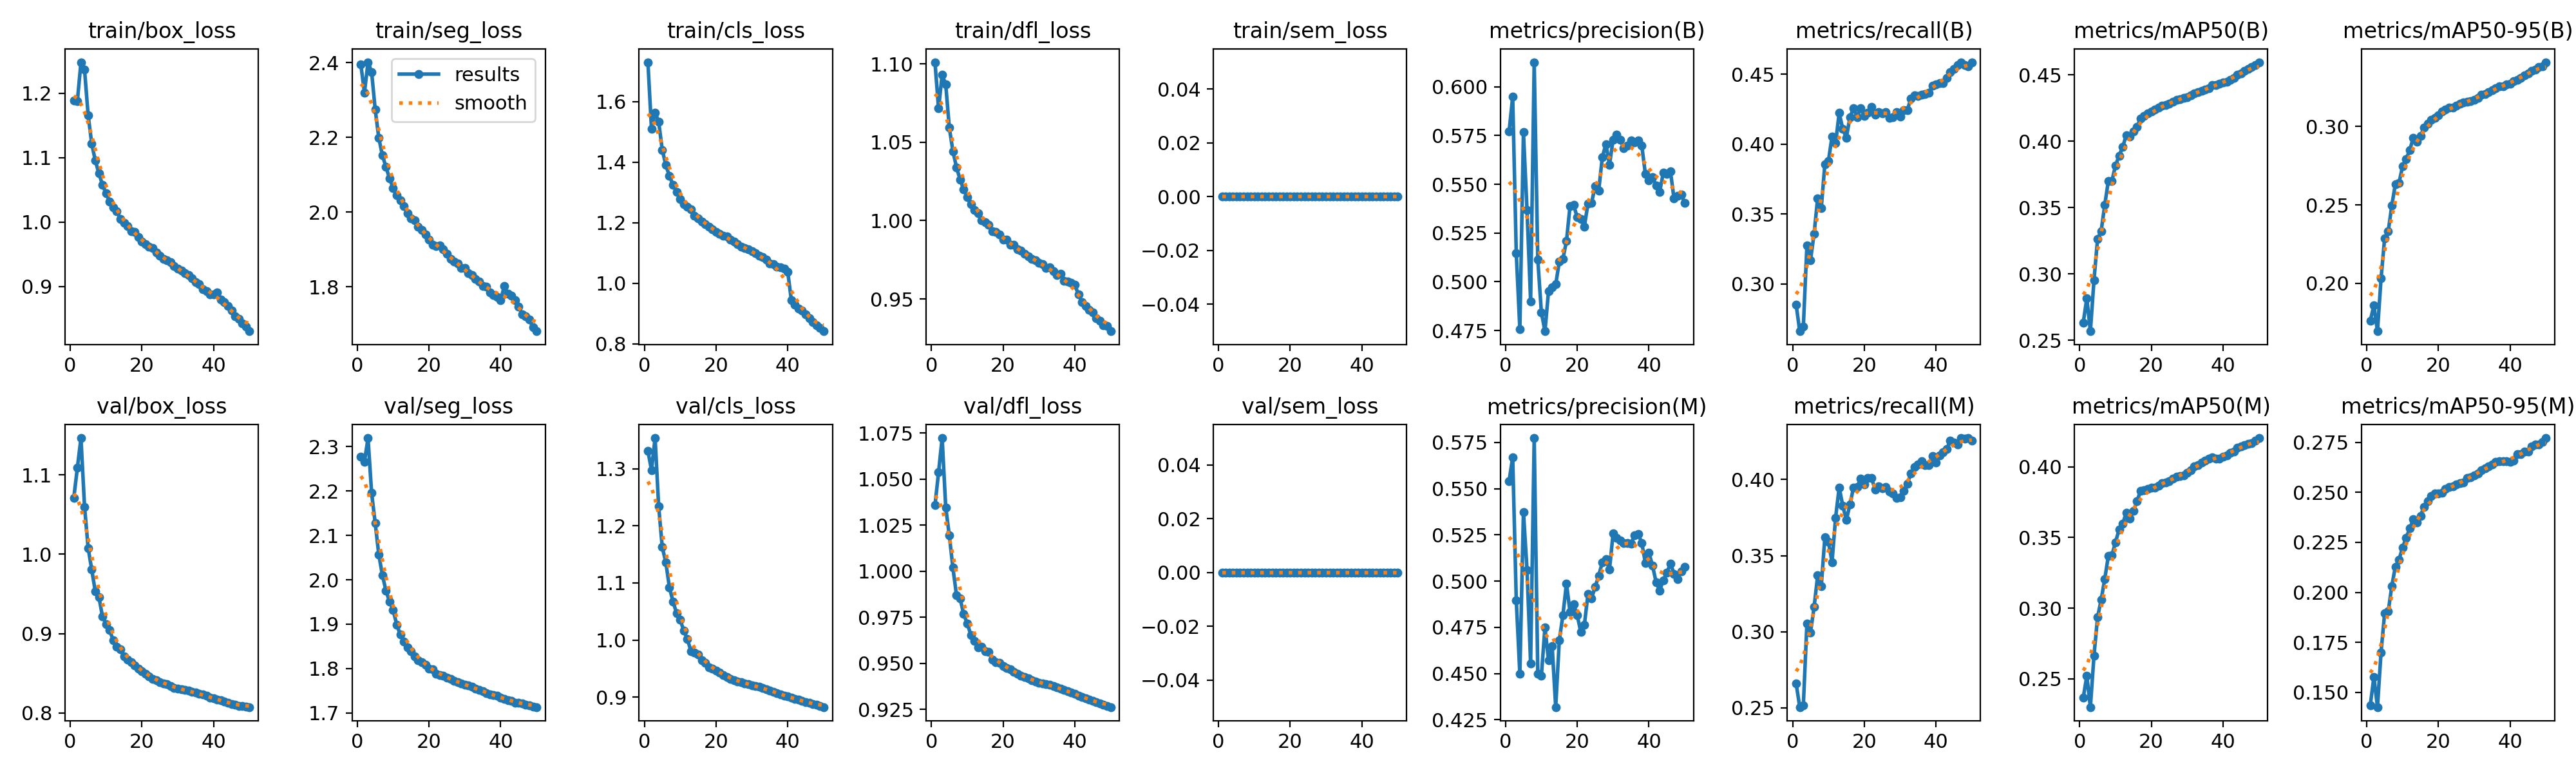

Source data for this figure (header and first rows):
epoch, time, train/box_loss, train/seg_loss, train/cls_loss, train/dfl_loss, train/sem_loss, metrics/precision(B), metrics/recall(B), metrics/mAP50(B), metrics/mAP50-95(B), metrics/precision(M), metrics/recall(M), metrics/mAP50(M), metrics/mAP50-95(M), val/box_loss, val/seg_loss, val/cls_loss, val/dfl_loss, val/sem_loss, lr/pg0, lr/pg1, lr/pg2, lr/pg3
1, 635.5, 1.189, 2.394, 1.73, 1.101, 0, 0.5771, 0.2851, 0.2633, 0.1761, 0.5542, 0.2659, 0.2366, 0.1436, 1.071, 2.278, 1.331, 1.036, 0, 0.009998, 0.003333, 0.009998, 0.003333
2, 1072, 1.188, 2.32, 1.509, 1.072, 0, 0.5949, 0.2661, 0.2818, 0.1858, 0.5671, 0.2505, 0.252, 0.1577, 1.109, 2.266, 1.298, 1.054, 0, 0.0196, 0.006534, 0.0196, 0.006534
3, 1459, 1.248, 2.401, 1.564, 1.093, 0, 0.5146, 0.2695, 0.2569, 0.1693, 0.4896, 0.2517, 0.23, 0.1427, 1.147, 2.319, 1.354, 1.072, 0, 0.02881, 0.009603, 0.02881, 0.009603
4, 1833, 1.236, 2.374, 1.533, 1.087, 0, 0.4757, 0.3275, 0.2955, 0.203, 0.4498, 0.3054, 0.2665, 0.1701, 1.06, 2.196, 1.234, 1.035, 0, 0.02822, 0.009406, 0.02822, 0.009406
5, 2206, 1.166, 2.275, 1.441, 1.059, 0, 0.5766, 0.317, 0.3264, 0.2286, 0.5375, 0.2995, 0.2935, 0.1895, 1.008, 2.128, 1.163, 1.019, 0, 0.02762, 0.009208, 0.02762, 0.009208
6, 2579, 1.122, 2.199, 1.39, 1.044, 0, 0.5367, 0.336, 0.3324, 0.2331, 0.506, 0.3161, 0.3059, 0.1904, 0.9808, 2.057, 1.136, 1.002, 0, 0.02703, 0.00901, 0.02703, 0.00901
7, 2952, 1.095, 2.152, 1.354, 1.034, 0, 0.49, 0.3614, 0.352, 0.2496, 0.4555, 0.3369, 0.3206, 0.2032, 0.953, 2.011, 1.092, 0.9871, 0, 0.02644, 0.008812, 0.02644, 0.008812
8, 3321, 1.076, 2.12, 1.325, 1.026, 0, 0.6126, 0.3541, 0.3701, 0.2633, 0.5774, 0.3298, 0.3368, 0.2129, 0.9462, 1.976, 1.068, 0.9853, 0, 0.02584, 0.008614, 0.02584, 0.008614
9, 3685, 1.058, 2.09, 1.301, 1.02, 0, 0.5115, 0.3856, 0.3703, 0.2639, 0.4501, 0.3619, 0.3375, 0.2162, 0.9216, 1.951, 1.047, 0.9767, 0, 0.02525, 0.008416, 0.02525, 0.008416
10, 4049, 1.044, 2.064, 1.279, 1.015, 0, 0.4844, 0.3881, 0.3818, 0.2746, 0.4489, 0.359, 0.3466, 0.2224, 0.9122, 1.932, 1.035, 0.9717, 0, 0.02465, 0.008218, 0.02465, 0.008218
11, 4414, 1.032, 2.045, 1.262, 1.01, 0, 0.4747, 0.4055, 0.3891, 0.2792, 0.475, 0.3457, 0.3557, 0.2272, 0.9042, 1.899, 1.017, 0.9654, 0, 0.02406, 0.00802, 0.02406, 0.00802
12, 4780, 1.022, 2.032, 1.252, 1.007, 0, 0.4953, 0.4007, 0.3957, 0.2852, 0.4571, 0.3749, 0.3598, 0.232, 0.8914, 1.876, 1.002, 0.9622, 0, 0.02347, 0.007822, 0.02347, 0.007822
13, 5144, 1.017, 2.016, 1.244, 1.005, 0, 0.4973, 0.4225, 0.4046, 0.2927, 0.465, 0.3948, 0.3674, 0.2364, 0.8837, 1.861, 0.9807, 0.9588, 0, 0.02287, 0.007624, 0.02287, 0.007624
14, 5508, 1.005, 1.996, 1.224, 1, 0, 0.4987, 0.4108, 0.4038, 0.2904, 0.4319, 0.3827, 0.3633, 0.2349, 0.8803, 1.848, 0.9785, 0.9588, 0, 0.02228, 0.007426, 0.02228, 0.007426
15, 5873, 0.9991, 1.982, 1.215, 0.9987, 0, 0.5102, 0.4047, 0.4074, 0.2939, 0.468, 0.3734, 0.3687, 0.2383, 0.8709, 1.84, 0.9745, 0.9564, 0, 0.02168, 0.007228, 0.02168, 0.007228
16, 6237, 0.9936, 1.977, 1.205, 0.9972, 0, 0.5117, 0.4193, 0.4111, 0.2993, 0.4815, 0.3837, 0.3757, 0.2427, 0.8674, 1.827, 0.9647, 0.9561, 0, 0.02109, 0.00703, 0.02109, 0.00703
17, 6603, 0.9851, 1.961, 1.195, 0.9933, 0, 0.5208, 0.4257, 0.4171, 0.3016, 0.4988, 0.3947, 0.3829, 0.2457, 0.8636, 1.819, 0.96, 0.9521, 0, 0.0205, 0.006832, 0.0205, 0.006832
18, 6969, 0.9846, 1.952, 1.187, 0.9929, 0, 0.5389, 0.4194, 0.4192, 0.3042, 0.4833, 0.3952, 0.3835, 0.2482, 0.8598, 1.815, 0.9524, 0.9507, 0, 0.0199, 0.006634, 0.0199, 0.006634
19, 7333, 0.9766, 1.94, 1.178, 0.9912, 0, 0.5394, 0.4259, 0.4213, 0.3056, 0.4874, 0.4007, 0.3845, 0.2494, 0.856, 1.808, 0.9501, 0.9501, 0, 0.01931, 0.006436, 0.01931, 0.006436
20, 7699, 0.9694, 1.926, 1.17, 0.9878, 0, 0.533, 0.4203, 0.4226, 0.3074, 0.4816, 0.3967, 0.3851, 0.2494, 0.8524, 1.8, 0.9465, 0.9486, 0, 0.01871, 0.006238, 0.01871, 0.006238
21, 8063, 0.9657, 1.913, 1.164, 0.9879, 0, 0.532, 0.4226, 0.4242, 0.3097, 0.4725, 0.4009, 0.3853, 0.2498, 0.8493, 1.798, 0.9435, 0.9473, 0, 0.01812, 0.00604, 0.01812, 0.00604
22, 8428, 0.9614, 1.909, 1.156, 0.9845, 0, 0.5284, 0.4267, 0.4252, 0.3109, 0.4764, 0.4012, 0.3865, 0.2515, 0.8458, 1.789, 0.9384, 0.9467, 0, 0.01753, 0.005842, 0.01753, 0.005842
23, 8792, 0.9601, 1.91, 1.155, 0.9844, 0, 0.5401, 0.4213, 0.4271, 0.312, 0.4931, 0.3936, 0.3884, 0.2527, 0.8426, 1.785, 0.9352, 0.9453, 0, 0.01693, 0.005644, 0.01693, 0.005644
24, 9156, 0.9525, 1.901, 1.144, 0.9816, 0, 0.5405, 0.4231, 0.4276, 0.3123, 0.4907, 0.3956, 0.3888, 0.253, 0.8409, 1.783, 0.9315, 0.9443, 0, 0.01634, 0.005446, 0.01634, 0.005446
25, 9521, 0.9479, 1.889, 1.137, 0.9807, 0, 0.549, 0.4222, 0.4283, 0.3134, 0.4969, 0.3941, 0.39, 0.2539, 0.8386, 1.78, 0.9298, 0.9433, 0, 0.01574, 0.005248, 0.01574, 0.005248
26, 9884, 0.9423, 1.874, 1.129, 0.9787, 0, 0.5469, 0.4229, 0.4299, 0.3145, 0.503, 0.3951, 0.3916, 0.2545, 0.8372, 1.777, 0.9275, 0.9426, 0, 0.01515, 0.00505, 0.01515, 0.00505
27, 10248, 0.941, 1.867, 1.12, 0.9772, 0, 0.5639, 0.4188, 0.4313, 0.3153, 0.5102, 0.392, 0.393, 0.2549, 0.8361, 1.773, 0.9263, 0.942, 0, 0.01456, 0.004852, 0.01456, 0.004852
28, 10614, 0.9377, 1.862, 1.117, 0.9756, 0, 0.5706, 0.4194, 0.4319, 0.316, 0.5118, 0.3909, 0.3935, 0.257, 0.8337, 1.769, 0.9244, 0.9406, 0, 0.01396, 0.004654, 0.01396, 0.004654
29, 10978, 0.9319, 1.85, 1.113, 0.9748, 0, 0.56, 0.423, 0.4328, 0.3161, 0.5062, 0.3878, 0.3941, 0.2576, 0.8317, 1.767, 0.9231, 0.9399, 0, 0.01337, 0.004456, 0.01337, 0.004456
30, 11341, 0.9274, 1.85, 1.106, 0.9732, 0, 0.5728, 0.4198, 0.4335, 0.3169, 0.5257, 0.3885, 0.3959, 0.2585, 0.8305, 1.764, 0.921, 0.9393, 0, 0.01277, 0.004258, 0.01277, 0.004258
31, 11705, 0.9242, 1.837, 1.099, 0.9723, 0, 0.5755, 0.4241, 0.4348, 0.3183, 0.5232, 0.3923, 0.3977, 0.2595, 0.8298, 1.762, 0.9197, 0.9389, 0, 0.01218, 0.00406, 0.01218, 0.00406
32, 12068, 0.9204, 1.832, 1.091, 0.9697, 0, 0.5726, 0.4244, 0.4362, 0.3202, 0.5219, 0.3972, 0.4001, 0.2612, 0.8287, 1.759, 0.9179, 0.9385, 0, 0.01159, 0.003862, 0.01159, 0.003862
33, 12433, 0.9173, 1.822, 1.088, 0.97, 0, 0.5685, 0.4327, 0.4373, 0.3209, 0.5204, 0.404, 0.4011, 0.262, 0.8279, 1.755, 0.9164, 0.9382, 0, 0.01099, 0.003664, 0.01099, 0.003664
34, 12795, 0.9127, 1.814, 1.079, 0.9678, 0, 0.5698, 0.435, 0.4381, 0.3219, 0.5206, 0.4081, 0.4029, 0.2629, 0.8265, 1.752, 0.9144, 0.9376, 0, 0.0104, 0.003466, 0.0104, 0.003466
35, 13159, 0.9062, 1.802, 1.067, 0.9654, 0, 0.5725, 0.4344, 0.439, 0.3232, 0.5204, 0.41, 0.4043, 0.2639, 0.8255, 1.749, 0.9122, 0.9371, 0, 0.009804, 0.003268, 0.009804, 0.003268
36, 13523, 0.9039, 1.8, 1.064, 0.9661, 0, 0.5713, 0.4355, 0.4398, 0.3246, 0.5248, 0.412, 0.4058, 0.2651, 0.824, 1.745, 0.9096, 0.9363, 0, 0.00921, 0.00307, 0.00921, 0.00307
37, 13888, 0.896, 1.784, 1.056, 0.9617, 0, 0.5723, 0.436, 0.4422, 0.3255, 0.5255, 0.4094, 0.4067, 0.2655, 0.8229, 1.742, 0.9071, 0.9356, 0, 0.008616, 0.002872, 0.008616, 0.002872
38, 14253, 0.8929, 1.778, 1.052, 0.961, 0, 0.5699, 0.4366, 0.4422, 0.3255, 0.5208, 0.4095, 0.4058, 0.2655, 0.8215, 1.74, 0.9047, 0.9349, 0, 0.008022, 0.002674, 0.008022, 0.002674
39, 14616, 0.888, 1.773, 1.048, 0.9604, 0, 0.5555, 0.442, 0.4433, 0.3268, 0.5099, 0.4156, 0.406, 0.2655, 0.8196, 1.739, 0.9029, 0.934, 0, 0.007428, 0.002476, 0.007428, 0.002476
40, 14981, 0.888, 1.765, 1.038, 0.9589, 0, 0.5519, 0.4429, 0.4443, 0.3272, 0.5153, 0.411, 0.4069, 0.2652, 0.8182, 1.735, 0.9013, 0.9332, 0, 0.006834, 0.002278, 0.006834, 0.002278
41, 15350, 0.8903, 1.801, 0.945, 0.953, 0, 0.5537, 0.4436, 0.4448, 0.3292, 0.5084, 0.4159, 0.408, 0.266, 0.8169, 1.732, 0.8994, 0.9324, 0, 0.00624, 0.00208, 0.00624, 0.00208
42, 15717, 0.8792, 1.781, 0.9286, 0.9478, 0, 0.5494, 0.4437, 0.4464, 0.33, 0.4995, 0.4181, 0.41, 0.269, 0.8157, 1.729, 0.8972, 0.9317, 0, 0.005646, 0.001882, 0.005646, 0.001882
43, 16085, 0.8752, 1.776, 0.9171, 0.9457, 0, 0.546, 0.4473, 0.4476, 0.3309, 0.4949, 0.42, 0.4107, 0.2691, 0.8144, 1.727, 0.8954, 0.9311, 0, 0.005052, 0.001684, 0.005052, 0.001684
44, 16453, 0.869, 1.764, 0.9094, 0.9432, 0, 0.5559, 0.4513, 0.45, 0.3328, 0.5004, 0.4256, 0.4136, 0.2703, 0.8124, 1.723, 0.8935, 0.9303, 0, 0.004458, 0.001486, 0.004458, 0.001486
45, 16820, 0.8621, 1.747, 0.8965, 0.9416, 0, 0.5554, 0.4536, 0.4514, 0.3341, 0.5044, 0.4242, 0.4144, 0.2705, 0.8112, 1.723, 0.8917, 0.9297, 0, 0.003864, 0.001288, 0.003864, 0.001288
46, 17188, 0.8537, 1.727, 0.8852, 0.9378, 0, 0.5567, 0.4568, 0.4533, 0.3354, 0.5096, 0.4229, 0.4153, 0.2729, 0.8103, 1.721, 0.8899, 0.9289, 0, 0.00327, 0.00109, 0.00327, 0.00109
47, 17555, 0.8493, 1.72, 0.8717, 0.9362, 0, 0.5426, 0.4587, 0.4546, 0.3362, 0.504, 0.4271, 0.4163, 0.2738, 0.809, 1.719, 0.8881, 0.9281, 0, 0.002676, 0.000892, 0.002676, 0.000892
48, 17923, 0.8426, 1.712, 0.862, 0.9332, 0, 0.5441, 0.4567, 0.4562, 0.338, 0.5013, 0.4269, 0.4168, 0.2739, 0.8085, 1.717, 0.8865, 0.9274, 0, 0.002082, 0.000694, 0.002082, 0.000694
49, 18290, 0.8375, 1.692, 0.8521, 0.9328, 0, 0.5446, 0.4557, 0.4575, 0.3387, 0.5052, 0.4272, 0.4183, 0.2751, 0.8081, 1.715, 0.8844, 0.9269, 0, 0.001488, 0.000496, 0.001488, 0.000496
50, 18658, 0.8303, 1.681, 0.8418, 0.9294, 0, 0.5404, 0.4587, 0.4597, 0.3411, 0.5077, 0.4254, 0.4203, 0.2771, 0.8073, 1.713, 0.8827, 0.9262, 0, 0.000894, 0.000298, 0.000894, 0.000298
